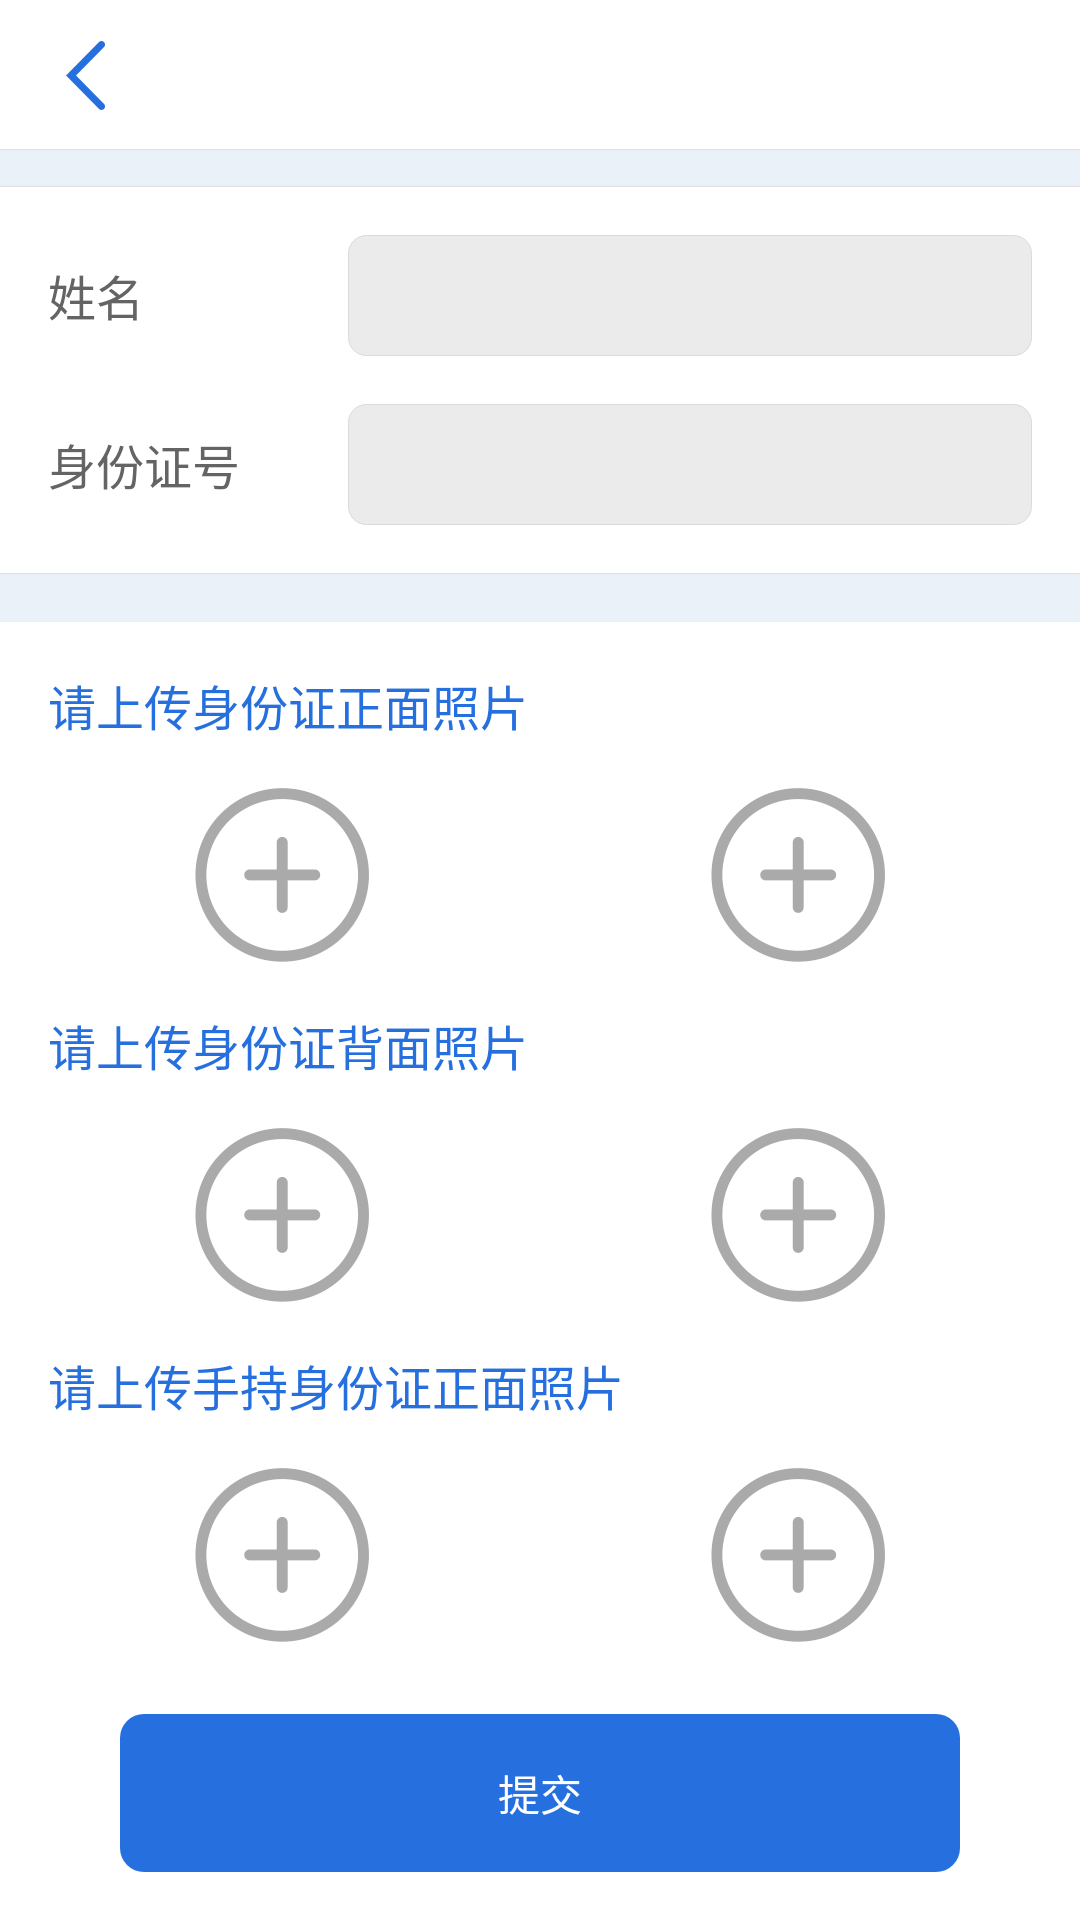

This screen was rendered from an Android layout file. Write that file and the resources it references.
<!-- AndroidManifest.xml: application theme AppTheme -->
<!-- res/layout/activity_check_id.xml -->
<?xml version="1.0" encoding="utf-8"?>
<LinearLayout
    xmlns:android="http://schemas.android.com/apk/res/android"
    xmlns:tools="http://schemas.android.com/tools"
    android:layout_width="match_parent"
    android:layout_height="match_parent"
    android:background="@color/base_background"
    android:orientation="vertical"
    tools:context="com.ck.qianqian.CheckPhoneActivity">

    <include layout="@layout/base_back_title"/>

    <ScrollView
        android:layout_width="match_parent"
        android:layout_height="match_parent"
        android:layout_marginTop="12dp"
        >

        <LinearLayout
            android:layout_width="match_parent"
            android:layout_height="match_parent"
            android:orientation="vertical">


            <LinearLayout
                android:layout_width="match_parent"
                android:layout_height="match_parent"
                android:background="@color/white"
                android:orientation="vertical"
                android:paddingBottom="16dp">

                <View
                    android:layout_width="match_parent"
                    android:layout_height="1px"
                    android:background="@color/divider"/>

                <LinearLayout
                    android:layout_width="match_parent"
                    android:layout_height="wrap_content"
                    android:layout_marginLeft="16dp"
                    android:layout_marginRight="16dp"
                    android:layout_marginTop="16dp"
                    android:gravity="center_vertical"
                    android:orientation="horizontal">

                    <TextView
                        android:layout_width="100dp"
                        android:layout_height="wrap_content"
                        android:text="姓名"
                        android:textColor="@color/second_text_color"
                        android:textSize="@dimen/BigTextSize"/>

                    <EditText
                        android:id="@id/name"
                        android:layout_width="match_parent"
                        android:layout_height="wrap_content"
                        android:background="@drawable/check_input_shape"
                        android:padding="8dp"
                        android:textCursorDrawable="@null"/>
                </LinearLayout>

                <LinearLayout
                    android:layout_width="match_parent"
                    android:layout_height="wrap_content"
                    android:layout_marginLeft="16dp"
                    android:layout_marginRight="16dp"
                    android:layout_marginTop="16dp"
                    android:gravity="center_vertical"
                    android:orientation="horizontal">

                    <TextView
                        android:layout_width="100dp"
                        android:layout_height="wrap_content"
                        android:text="身份证号"
                        android:textColor="@color/second_text_color"
                        android:textSize="@dimen/BigTextSize"/>

                    <EditText
                        android:id="@+id/idNumber"
                        android:layout_width="match_parent"
                        android:layout_height="wrap_content"
                        android:background="@drawable/check_input_shape"
                        android:padding="8dp"
                        android:textCursorDrawable="@null"/>
                </LinearLayout>

            </LinearLayout>

            <View
                android:layout_width="match_parent"
                android:layout_height="1px"
                android:background="@color/divider"/>

            
            <LinearLayout
                android:layout_width="match_parent"
                android:layout_height="wrap_content"
                android:layout_marginTop="16dp"
                android:background="@color/white"
                android:orientation="vertical"
                android:padding="16dp">

                <TextView
                    android:layout_width="wrap_content"
                    android:layout_height="wrap_content"
                    android:text="请上传身份证正面照片"
                    android:textColor="@color/text_blue"
                    android:textSize="@dimen/BigTextSize"/>

                <LinearLayout
                    android:layout_width="match_parent"
                    android:layout_height="wrap_content"
                    android:layout_marginTop="16dp"
                    android:orientation="horizontal">

                    <ImageView
                        android:id="@+id/frontImg"
                        android:layout_width="0dp"
                        android:layout_height="wrap_content"
                        android:layout_weight="1"
                        android:src="@mipmap/check_add_photo"/>

                    <ImageView
                        android:layout_width="0dp"
                        android:layout_height="wrap_content"
                        android:layout_marginLeft="16dp"
                        android:layout_weight="1"
                        android:src="@mipmap/check_add_photo"/>
                </LinearLayout>

                <TextView
                    android:layout_width="wrap_content"
                    android:layout_height="wrap_content"
                    android:layout_marginTop="16dp"
                    android:text="请上传身份证背面照片"
                    android:textColor="@color/text_blue"
                    android:textSize="@dimen/BigTextSize"/>

                <LinearLayout
                    android:layout_width="match_parent"
                    android:layout_height="wrap_content"
                    android:layout_marginTop="16dp"
                    android:orientation="horizontal">

                    <ImageView
                        android:id="@+id/backImg"
                        android:layout_width="0dp"
                        android:layout_height="wrap_content"
                        android:layout_weight="1"
                        android:src="@mipmap/check_add_photo"/>

                    <ImageView
                        android:layout_width="0dp"
                        android:layout_height="wrap_content"
                        android:layout_marginLeft="16dp"
                        android:layout_weight="1"
                        android:src="@mipmap/check_add_photo"/>
                </LinearLayout>

                
                <TextView
                    android:layout_width="wrap_content"
                    android:layout_height="wrap_content"
                    android:layout_marginTop="16dp"
                    android:text="请上传手持身份证正面照片"
                    android:textColor="@color/text_blue"
                    android:textSize="@dimen/BigTextSize"/>

                <LinearLayout
                    android:layout_width="match_parent"
                    android:layout_height="wrap_content"
                    android:layout_marginTop="16dp"
                    android:orientation="horizontal">

                    <ImageView
                        android:id="@+id/personImg"
                        android:layout_width="0dp"
                        android:layout_height="wrap_content"
                        android:layout_weight="1"
                        android:src="@mipmap/check_add_photo"/>

                    <ImageView
                        android:layout_width="0dp"
                        android:layout_height="wrap_content"
                        android:layout_marginLeft="16dp"
                        android:layout_weight="1"
                        android:src="@mipmap/check_add_photo"/>
                </LinearLayout>

                <TextView
                    android:id="@+id/submit"
                    android:layout_width="match_parent"
                    android:layout_height="wrap_content"
                    android:layout_marginLeft="24dp"
                    android:layout_marginRight="24dp"
                    android:layout_marginTop="24dp"
                    android:background="@drawable/login_btn"
                    android:gravity="center"
                    android:paddingBottom="16dp"
                    android:paddingTop="16dp"
                    android:text="提交"
                    android:textColor="@color/white"/>
            </LinearLayout>
        </LinearLayout>

    </ScrollView>

</LinearLayout>
<!-- res/layout/base_back_title.xml (included above) -->
<?xml version="1.0" encoding="utf-8"?>

<RelativeLayout xmlns:android="http://schemas.android.com/apk/res/android"
                android:layout_width="match_parent"
                android:layout_height="@dimen/titleBar"
                android:background="@color/white">

    <ImageView
        android:layout_width="wrap_content"
        android:layout_height="fill_parent"
        android:onClick="back"
        android:paddingLeft="22dp"
        android:paddingRight="22dp"
        android:src="@mipmap/base_back"/>

    <TextView
        android:id="@+id/titleName"
        android:layout_width="wrap_content"
        android:layout_height="match_parent"
        android:layout_centerHorizontal="true"
        android:gravity="center"
        android:textColor="@color/text_blue"
        android:textSize="@dimen/TitleTextSize"/>

    <View
        android:layout_height="1px"
        android:layout_width="match_parent"
        android:background="@color/divider"
        android:layout_alignParentBottom="true"/>

</RelativeLayout>
<!-- resources referenced by this layout -->
<resources>
  <color name="base_background">#ebf1f9</color>
  <color name="divider">#DEDFE3</color>
  <color name="second_text_color">#646464</color>
  <color name="text_blue">#266fdf</color>
  <color name="white">#FFF</color>
  <dimen name="BigTextSize">16sp</dimen>
  <dimen name="TitleTextSize">18sp</dimen>
  <dimen name="titleBar">50dp</dimen>
  <!-- drawable check_input_shape (drawable) -->
  <?xml version="1.0" encoding="utf-8"?>
  <shape xmlns:android="http://schemas.android.com/apk/res/android">
  
      <solid android:color="#ebebeb"/>
  
      <corners android:radius="6dp"/>
  
      <stroke android:color="#dadada" android:width="1px"/>
  
  </shape>
  <!-- drawable login_btn (drawable) -->
  <?xml version="1.0" encoding="utf-8"?>
  <selector xmlns:android="http://schemas.android.com/apk/res/android">
      <item android:state_pressed="true">
          <shape>
              <solid android:color="@color/btm_text_no_select"/>
              <corners android:radius="8dp"/>
          </shape>
      </item>
      <item>
          <shape>
              <solid android:color="@color/text_blue"/>
              <corners android:radius="8dp"/>
          </shape>
      </item>
  </selector>
  <!-- mipmap base_back: png bitmap (mipmap-xxhdpi, 1655 bytes) -->
  <!-- mipmap check_add_photo: png bitmap (mipmap-xxhdpi, 6043 bytes) -->
  <style name="AppTheme" parent="Theme.AppCompat.Light.NoActionBar">
          
          <item name="colorPrimary">@color/colorPrimary</item>
          <item name="colorPrimaryDark">@color/colorPrimaryDark</item>
          <item name="colorAccent">@color/colorAccent</item>
      </style>
  <color name="btm_text_no_select">#a6a6a6</color>
  <color name="colorPrimary">#3F51B5</color>
  <color name="colorPrimaryDark">#303F9F</color>
  <color name="colorAccent">#FF4081</color>
</resources>
